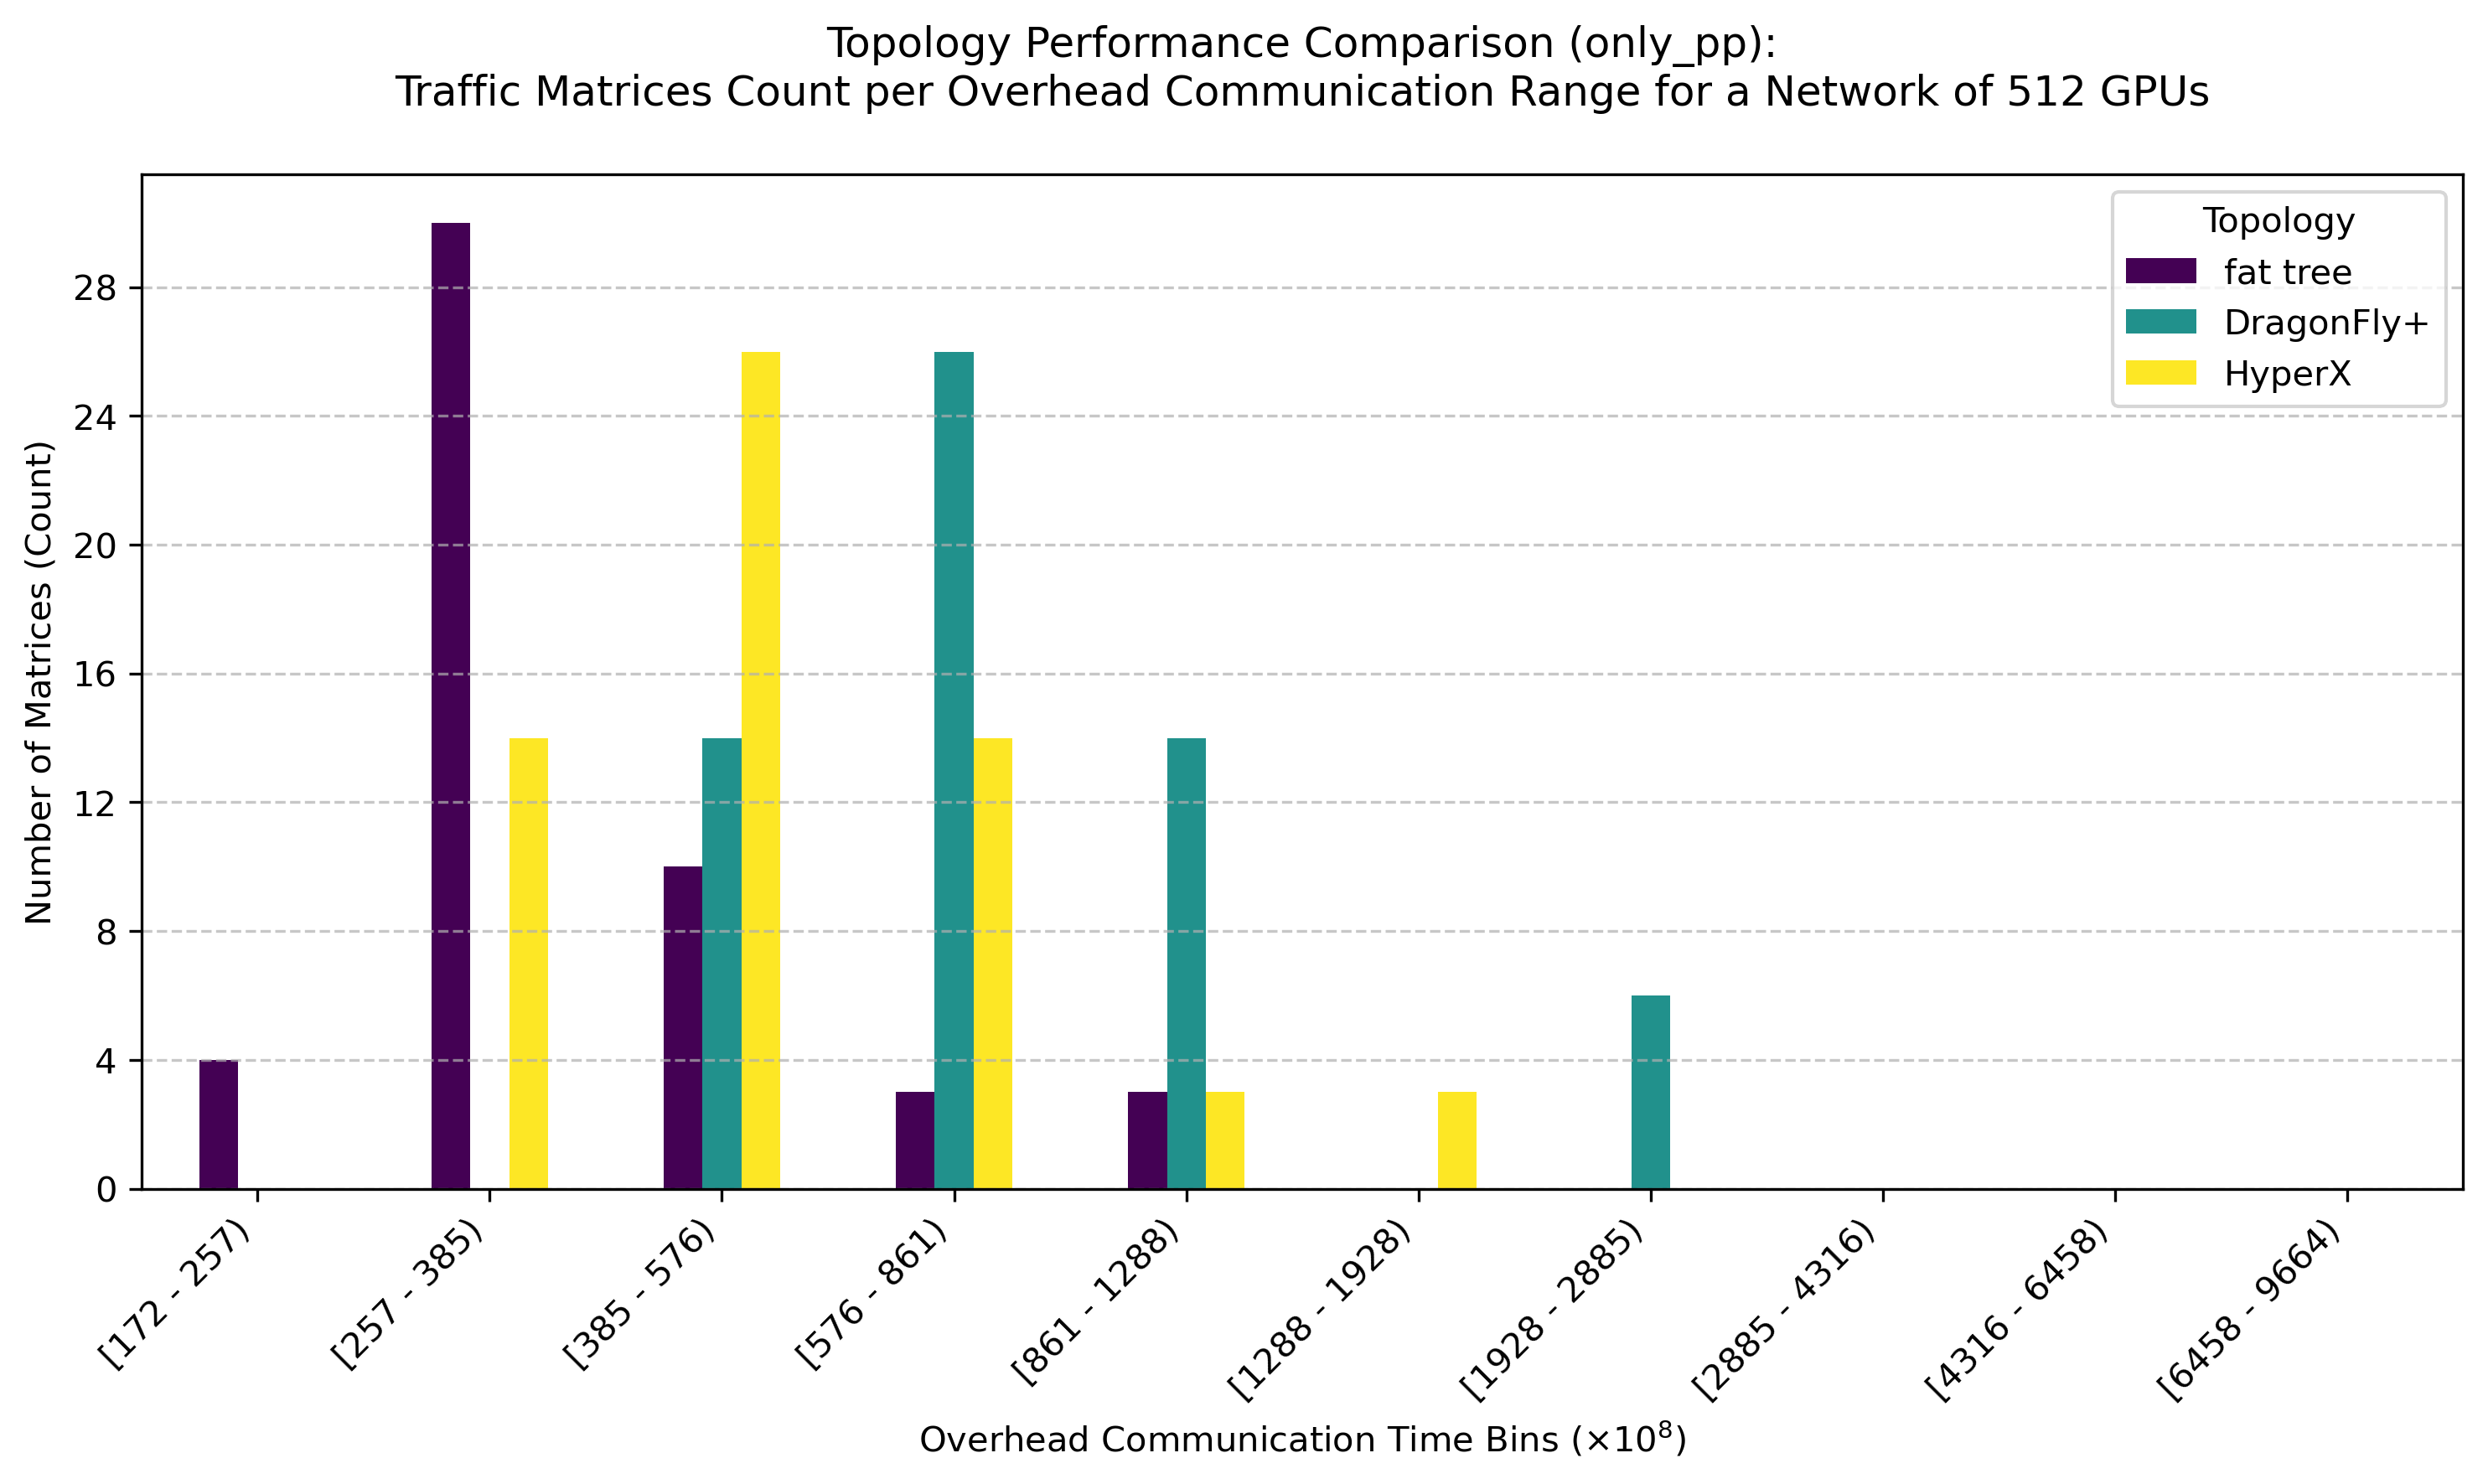

Source data for this figure (header and first rows):
bin_range, fat tree, DragonFly+, HyperX
[172 - 257), 4, 0, 0
[257 - 385), 30, 0, 14
[385 - 576), 10, 14, 26
[576 - 861), 3, 26, 14
[861 - 1288), 3, 14, 3
[1288 - 1928), 0, 0, 3
[1928 - 2885), 0, 6, 0
[2885 - 4316), 0, 0, 0
[4316 - 6458), 0, 0, 0
[6458 - 9664), 0, 0, 0
